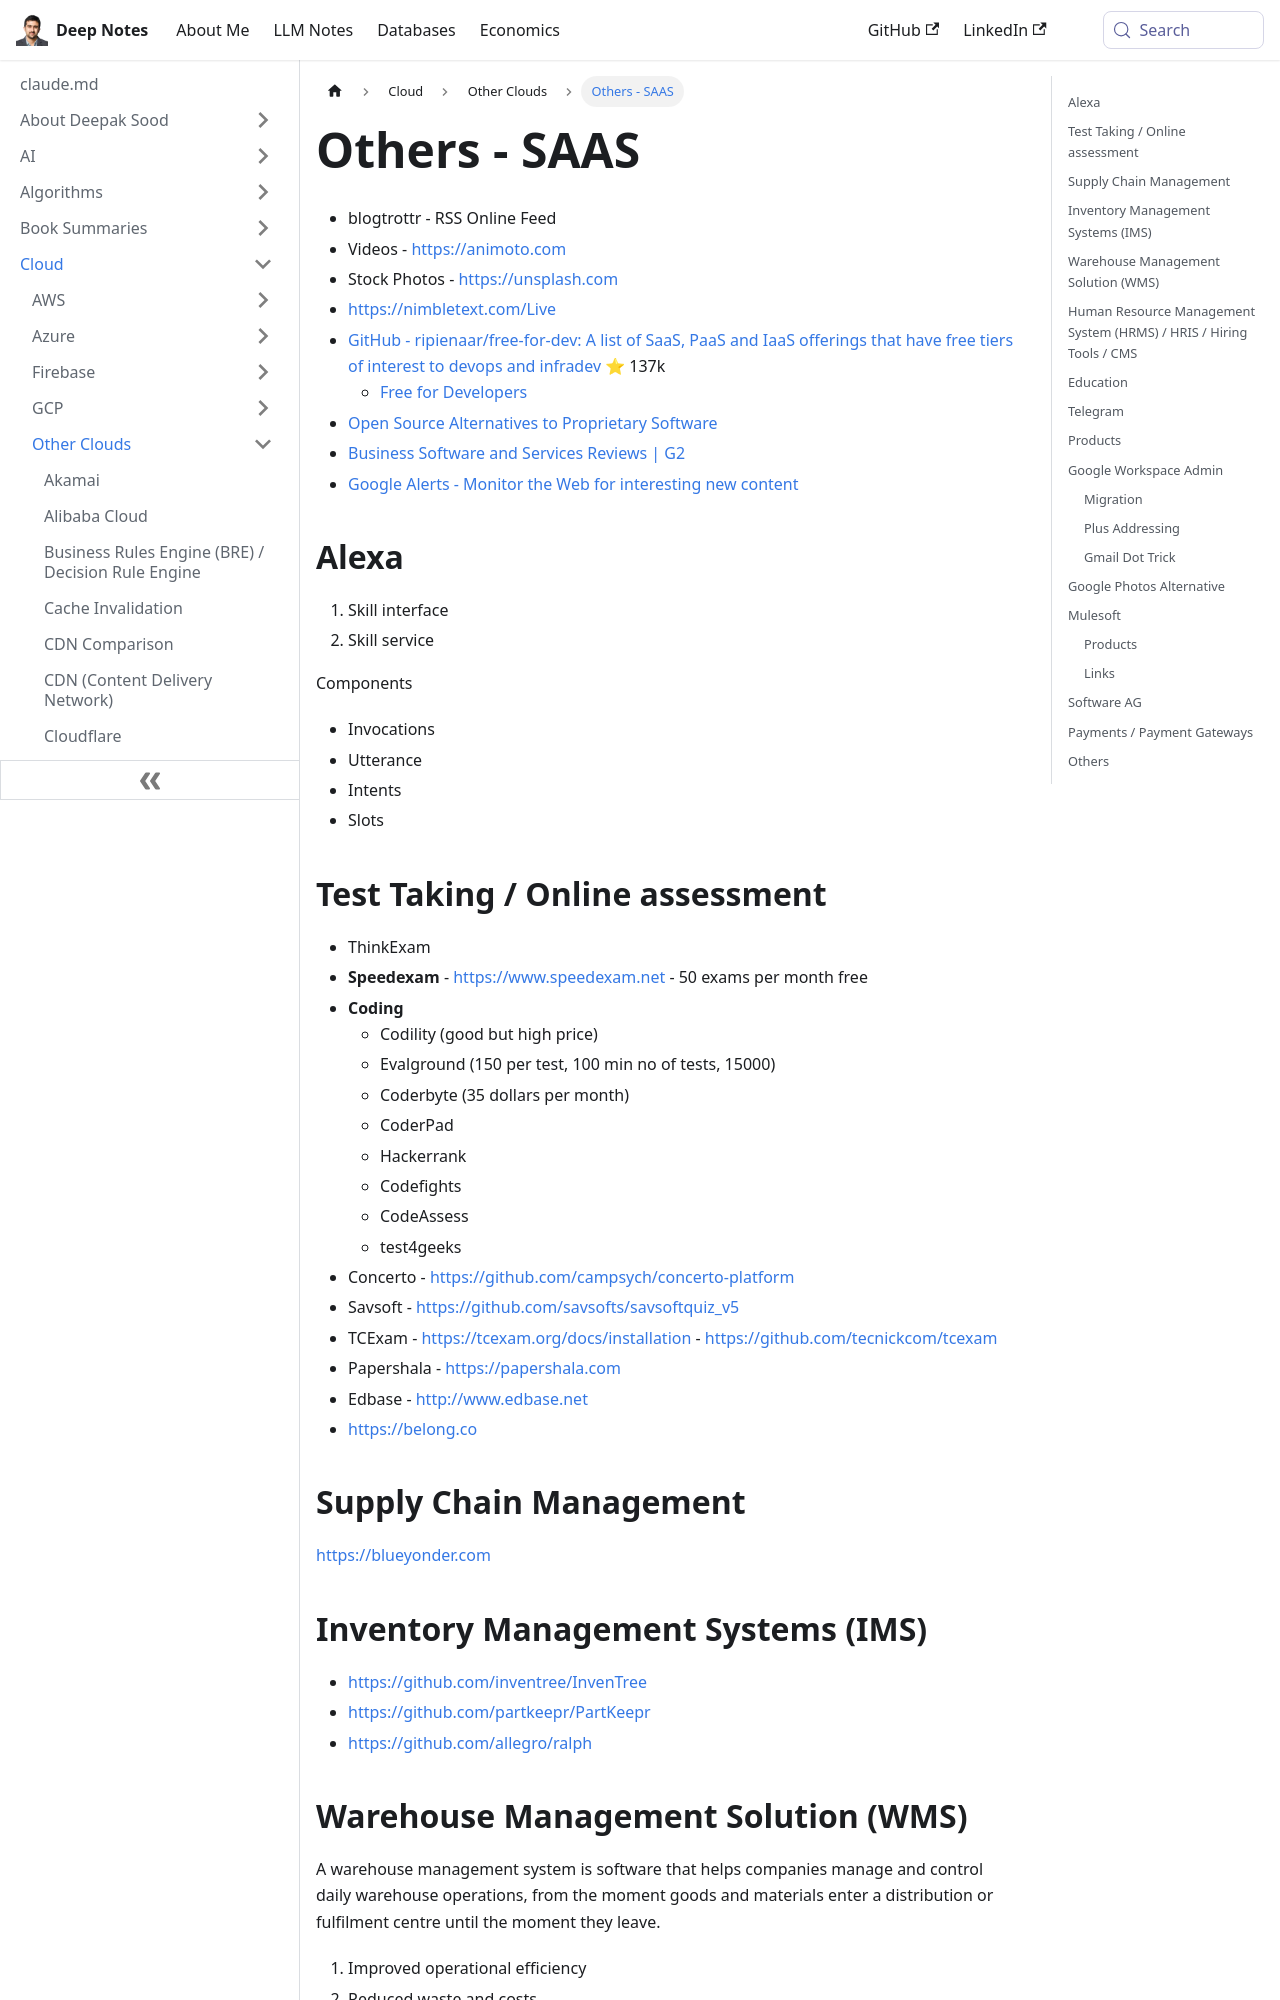

repository: deepaksood619/deepaksood619.github.io · page: cloud/others/others-saas/index.html · generator: docusaurus

---
slug: /cloud/others/others-saas
title: Others - SAAS
description: Discover essential SaaS resources, including free tools, stock photos, online assessments, and reviews to enhance your development and business strategies.
created: 2023-03-05
updated: 2026-06-13
---
- blogtrottr - RSS Online Feed
- Videos - https://animoto.com
- Stock Photos - https://unsplash.com
- https://nimbletext.com/Live
- [GitHub - ripienaar/free-for-dev: A list of SaaS, PaaS and IaaS offerings that have free tiers of interest to devops and infradev](https://github.com/ripienaar/free-for-dev) ⭐ 137k
	- [Free for Developers](https://free-for.dev)
- [Open Source Alternatives to Proprietary Software](https://www.opensourcealternative.to/)
- [Business Software and Services Reviews | G2](https://www.g2.com/)
- [Google Alerts - Monitor the Web for interesting new content](https://www.google.com/alerts)

## Alexa

1. Skill interface
2. Skill service

Components

- Invocations
- Utterance
- Intents
- Slots

## Test Taking / Online assessment

- ThinkExam
- **Speedexam** - https://www.speedexam.net - 50 exams per month free
- **Coding**
    - Codility (good but high price)
    - Evalground (150 per test, 100 min no of tests, 15000)
    - Coderbyte (35 dollars per month)
    - CoderPad
    - Hackerrank
    - Codefights
    - CodeAssess
    - test4geeks
- Concerto - https://github.com/campsych/concerto-platform
- Savsoft - https://github.com/savsofts/savsoftquiz_v5
- TCExam - https://tcexam.org/docs/installation - https://github.com/tecnickcom/tcexam
- Papershala - https://papershala.com
- Edbase - http://www.edbase.net
- https://belong.co

## Supply Chain Management

https://blueyonder.com

## Inventory Management Systems (IMS)

- https://github.com/inventree/InvenTree
- https://github.com/partkeepr/PartKeepr
- https://github.com/allegro/ralph

## Warehouse Management Solution (WMS)

A warehouse management system is software that helps companies manage and control daily warehouse operations, from the moment goods and materials enter a distribution or fulfilment centre until the moment they leave.

1. Improved operational efficiency
2. Reduced waste and costs
3. Real-time inventory visibility
4. Improved labour management
5. Better customer and supplier relationships

[Page Not Found | SAP](https://www.sap.com/india/products/scm/extended-warehouse-management/what-is-a-wms.htm)

## Human Resource Management System (HRMS) / HRIS / Hiring Tools / CMS

- OrangeHRM - https://sourceforge.net/projects/orangehrm
- https://github.com/orangehrm/orangehrm
- https://opensource-demo.orangehrmlive.com/index.php/auth/login
- https://hub.docker.com/r/bitnami/orangehrm
- https://hrone.cloud
- https://www.keka.com
- https://www.openhrms.com
- http://demo.openhrms.com/web/login
- https://wperp.com/81080/7-most-popular-open-source-hris-software-to-look-for-now-an-easy-comparison
- https://www.lever.co
- [sap](cloud/others/sap.md)
- Best - **[GitHub - frappe/hrms: Open Source HR and Payroll Software](https://github.com/frappe/hrms) ⭐ 8.8k**
- [Cadana \| Payroll Infrastructure for Emerging Markets](https://cadanapay.com/)
- [Keka \| The HR Payroll software loved by businesses like yours](https://www.keka.com)
- [Multiplier \| The World's Leading Global Human Platform](https://www.usemultiplier.com/)
